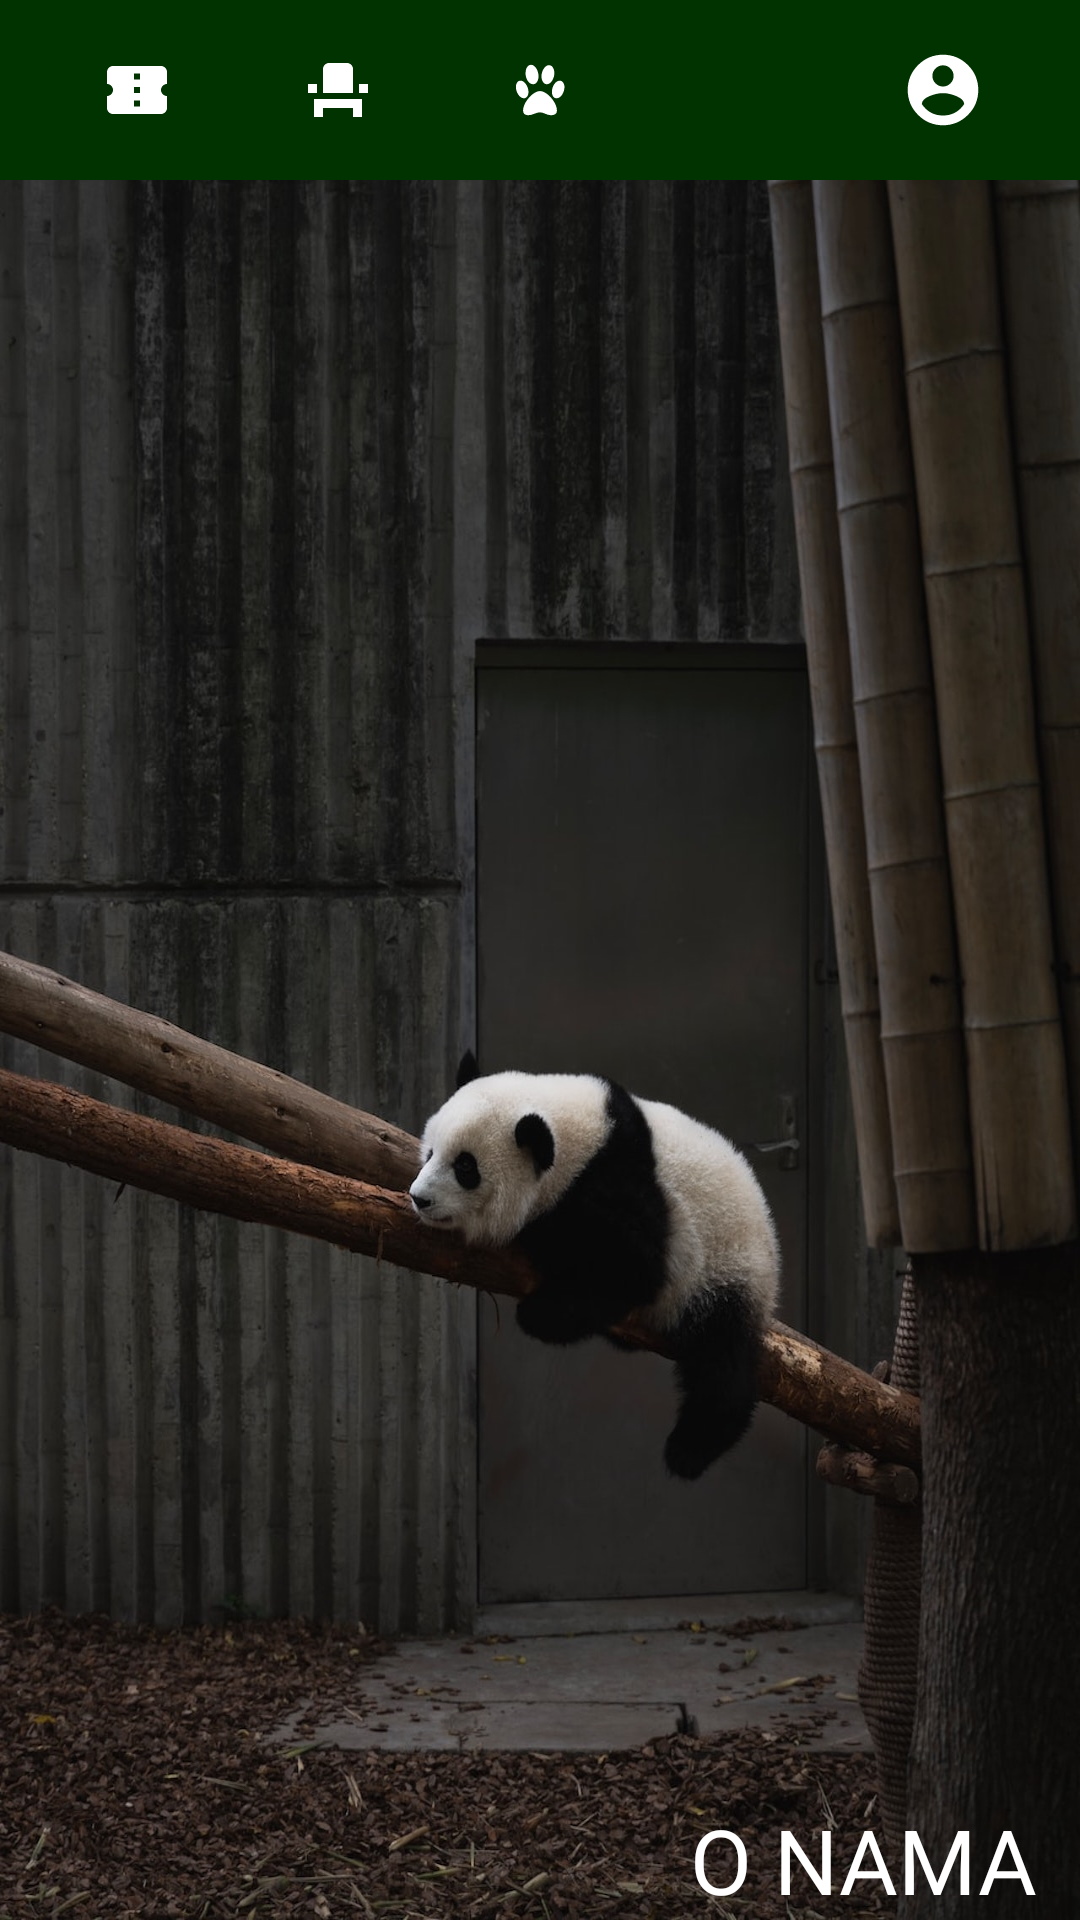

The Android layout XML behind this screen, and the referenced resources:
<!-- AndroidManifest.xml: application theme Theme.PandicaZooVrt -->
<!-- res/layout/activity_notifications.xml -->
<?xml version="1.0" encoding="utf-8"?>
<androidx.constraintlayout.widget.ConstraintLayout xmlns:android="http://schemas.android.com/apk/res/android"
    xmlns:app="http://schemas.android.com/apk/res-auto"
    xmlns:tools="http://schemas.android.com/tools"
    android:layout_width="match_parent"
    android:layout_height="match_parent"
    tools:context=".NotificationsActivity"
    android:background="@drawable/panda_tickets"
    >

    
    <androidx.constraintlayout.widget.ConstraintLayout
        android:id="@+id/headerLayout"
        android:layout_width="match_parent"
        android:layout_height="60dp"
        tools:layout_editor_absoluteX="1dp"
        tools:layout_editor_absoluteY="1dp"
        android:background="@color/greenBackground"
        app:layout_constraintTop_toTopOf="parent"
        >

        <ImageButton
            android:id="@+id/ticketsIconButton"
            android:layout_width="wrap_content"
            android:layout_height="wrap_content"
            android:src="@drawable/confirmation_number"
            android:outlineSpotShadowColor="@color/greenBackground"
            android:background="@color/greenBackground"
            android:clickable="true"
            android:onClick="onIconButtonClick"
            app:layout_constraintStart_toStartOf="parent"
            app:layout_constraintTop_toTopOf="parent"
            app:layout_constraintBottom_toBottomOf="parent"
            app:layout_constraintEnd_toEndOf="parent"
            app:layout_constraintHorizontal_bias="0.1"
            />

        <ImageButton
            android:id="@+id/eventsIconButton"
            android:layout_width="wrap_content"
            android:layout_height="wrap_content"
            android:src="@drawable/event_seat"
            android:outlineSpotShadowColor="@color/greenBackground"
            android:background="@color/greenBackground"
            android:clickable="true"
            android:onClick="onIconButtonClick"
            app:layout_constraintStart_toStartOf="parent"
            app:layout_constraintTop_toTopOf="parent"
            app:layout_constraintBottom_toBottomOf="parent"
            app:layout_constraintEnd_toEndOf="parent"
            app:layout_constraintHorizontal_bias="0.3"
            />

        <ImageButton
            android:id="@+id/animalsIconButton"
            android:layout_width="wrap_content"
            android:layout_height="wrap_content"
            android:src="@drawable/pets"
            android:outlineSpotShadowColor="@color/greenBackground"
            android:background="@color/greenBackground"
            android:clickable="true"
            android:onClick="onIconButtonClick"
            app:layout_constraintStart_toStartOf="parent"
            app:layout_constraintTop_toTopOf="parent"
            app:layout_constraintBottom_toBottomOf="parent"
            app:layout_constraintEnd_toEndOf="parent"
            app:layout_constraintHorizontal_bias="0.5"
            />

        <ImageButton
            android:id="@+id/notificationsIconButton"
            android:layout_width="wrap_content"
            android:layout_height="wrap_content"
            android:src="@drawable/notifications"
            android:outlineSpotShadowColor="@color/greenBackground"
            android:background="@color/greenBackground"
            android:clickable="true"
            android:onClick="onIconButtonClick"
            app:layout_constraintStart_toStartOf="parent"
            app:layout_constraintTop_toTopOf="parent"
            app:layout_constraintBottom_toBottomOf="parent"
            app:layout_constraintEnd_toEndOf="parent"
            app:layout_constraintHorizontal_bias="0.7"
            />

        <ImageButton
            android:id="@+id/accountIconButton"
            android:layout_width="wrap_content"
            android:layout_height="wrap_content"
            android:src="@drawable/account"
            android:outlineSpotShadowColor="@color/greenBackground"
            android:background="@color/greenBackground"
            android:clickable="true"
            android:onClick="onIconButtonClick"
            app:layout_constraintStart_toStartOf="parent"
            app:layout_constraintTop_toTopOf="parent"
            app:layout_constraintBottom_toBottomOf="parent"
            app:layout_constraintEnd_toEndOf="parent"
            app:layout_constraintHorizontal_bias="0.9"
            />
    </androidx.constraintlayout.widget.ConstraintLayout>


    
    <androidx.constraintlayout.widget.ConstraintLayout
        android:layout_width="match_parent"
        android:layout_height="500dp"
        app:layout_constraintTop_toBottomOf="@id/headerLayout"
        app:layout_constraintBottom_toBottomOf="parent"
        >

        <ScrollView
            android:layout_width="match_parent"
            android:layout_height="match_parent">

            <LinearLayout
                android:id="@+id/layout_notification"
                android:layout_width="match_parent"
                android:layout_height="match_parent"
                android:orientation="vertical">

                

            </LinearLayout>
        </ScrollView>





    </androidx.constraintlayout.widget.ConstraintLayout>
    
    <androidx.constraintlayout.widget.ConstraintLayout
        android:layout_width="match_parent"
        android:layout_height="match_parent">

        <TextView
            android:id="@+id/aboutLink"
            android:layout_width="120dp"
            android:layout_height="wrap_content"
            android:autoLink="web"
            android:fontFamily="@font/baloo_bhai"
            android:text="O NAMA"
            android:textColor="@color/white"
            android:textSize="30dp"
            android:layout_marginRight="10dp"
            android:linksClickable="true"
            app:layout_constraintEnd_toEndOf="parent"
            app:layout_constraintBottom_toBottomOf="parent"
            />
    </androidx.constraintlayout.widget.ConstraintLayout>
</androidx.constraintlayout.widget.ConstraintLayout>
<!-- resources referenced by this layout -->
<resources>
  <color name="greenBackground">#FF003300</color>
  <color name="white">#FFFFFFFF</color>
  <!-- drawable account (drawable) -->
  <vector xmlns:android="http://schemas.android.com/apk/res/android"
      android:width="24dp"
      android:height="24dp"
      android:viewportWidth="1000"
      android:viewportHeight="1000">
    <path
        android:fillColor="@color/white"
        android:pathData="M500,854.3c124.2,0 222.4,-52.9 294.5,-158.7c-1.5,-42.9 -36,-79 -103.5,-108.1c-67.5,-29.1 -131.1,-43.7 -190.9,-43.7c-59.8,0 -123.5,14.2 -190.9,42.6c-67.5,28.4 -102,64.8 -103.5,109.3C277.6,801.4 375.8,854.3 500,854.3zM500,157.2c-39.9,0 -74.4,14.6 -103.5,43.7c-29.1,29.1 -43.7,63.6 -43.7,103.5s14.6,74.4 43.7,103.5c29.1,29.1 63.6,43.7 103.5,43.7s74.4,-14.6 103.5,-43.7c29.1,-29.1 43.7,-63.6 43.7,-103.5s-14.6,-74.4 -43.7,-103.5S539.9,157.2 500,157.2zM500,10c135,0 250.4,47.9 346.2,143.8S990,365 990,500s-47.9,250.4 -143.8,346.2S635,990 500,990c-135,0 -250.4,-47.9 -346.2,-143.8S10,635 10,500s47.9,-250.4 143.8,-346.2S365,10 500,10z"/>
  </vector>
  <!-- drawable confirmation_number (drawable) -->
  <vector xmlns:android="http://schemas.android.com/apk/res/android"
      android:width="24dp"
      android:height="24dp"
      android:viewportWidth="24"
      android:viewportHeight="24">
    <path
        android:fillColor="@color/white"
        android:pathData="M22,10V6c0,-1.11 -0.9,-2 -2,-2H4C2.9,4 2.01,4.89 2.01,6v4C3.11,10 4,10.9 4,12s-0.89,2 -2,2v4c0,1.1 0.9,2 2,2h16c1.1,0 2,-0.9 2,-2v-4c-1.1,0 -2,-0.9 -2,-2S20.9,10 22,10zM13,17.5h-2v-2h2V17.5zM13,13h-2v-2h2V13zM13,8.5h-2v-2h2V8.5z"/>
  </vector>
  <!-- drawable event_seat (drawable) -->
  <vector xmlns:android="http://schemas.android.com/apk/res/android"
      android:width="24dp"
      android:height="24dp"
      android:viewportWidth="24"
      android:viewportHeight="24">
    <path
        android:fillColor="@color/white"
        android:pathData="M4,18v3h3v-3h10v3h3v-6H4V18zM19,10h3v3h-3V10zM2,10h3v3H2V10zM17,13H7V5c0,-1.1 0.9,-2 2,-2h6c1.1,0 2,0.9 2,2V13z"/>
  </vector>
  <!-- drawable panda_tickets: jpg bitmap (drawable, 281871 bytes) -->
  <!-- drawable pets (drawable) -->
  <vector xmlns:android="http://schemas.android.com/apk/res/android"
      android:width="24dp"
      android:height="24dp"
      android:viewportWidth="20"
      android:viewportHeight="20">
    <path
        android:fillColor="@color/white"
        android:pathData="M11.9,8.4c1.3,0 2.1,-1.9 2.1,-3.1 0,-1 -0.5,-2.2 -1.5,-2.2 -1.3,0 -2.1,1.9 -2.1,3.1 0,1 0.5,2.2 1.5,2.2zM8.1,8.4c1,0 1.5,-1.2 1.5,-2.2C9.6,4.9 8.8,3 7.5,3 6.5,3 6,4.2 6,5.2c-0.1,1.3 0.7,3.2 2.1,3.2zM15.5,7.4c-1.3,0 -2.2,1.8 -2.2,3.1 0,0.9 0.4,1.8 1.3,1.8 1.3,0 2.2,-1.8 2.2,-3.1 0,-0.9 -0.5,-1.8 -1.3,-1.8zM6.8,10.5c0,-1.3 -1,-3.1 -2.2,-3.1 -0.9,0 -1.3,0.9 -1.3,1.8 0,1.3 1,3.1 2.2,3.1 0.9,0 1.3,-0.9 1.3,-1.8zM10,10.3c-2,0 -4.7,3.2 -4.7,5.4 0,1 0.7,1.3 1.5,1.3 1.2,0 2.1,-0.8 3.2,-0.8 1,0 1.9,0.8 3,0.8 0.8,0 1.7,-0.2 1.7,-1.3 0,-2.2 -2.7,-5.4 -4.7,-5.4z"/>
  </vector>
  <style name="Theme.PandicaZooVrt" parent="Base.Theme.PandicaZooVrt">
          <item name="colorPrimary">#FF009900</item> 
      </style>
  <style name="Base.Theme.PandicaZooVrt" parent="Theme.Material3.DayNight.NoActionBar">
          
          
      </style>
</resources>
